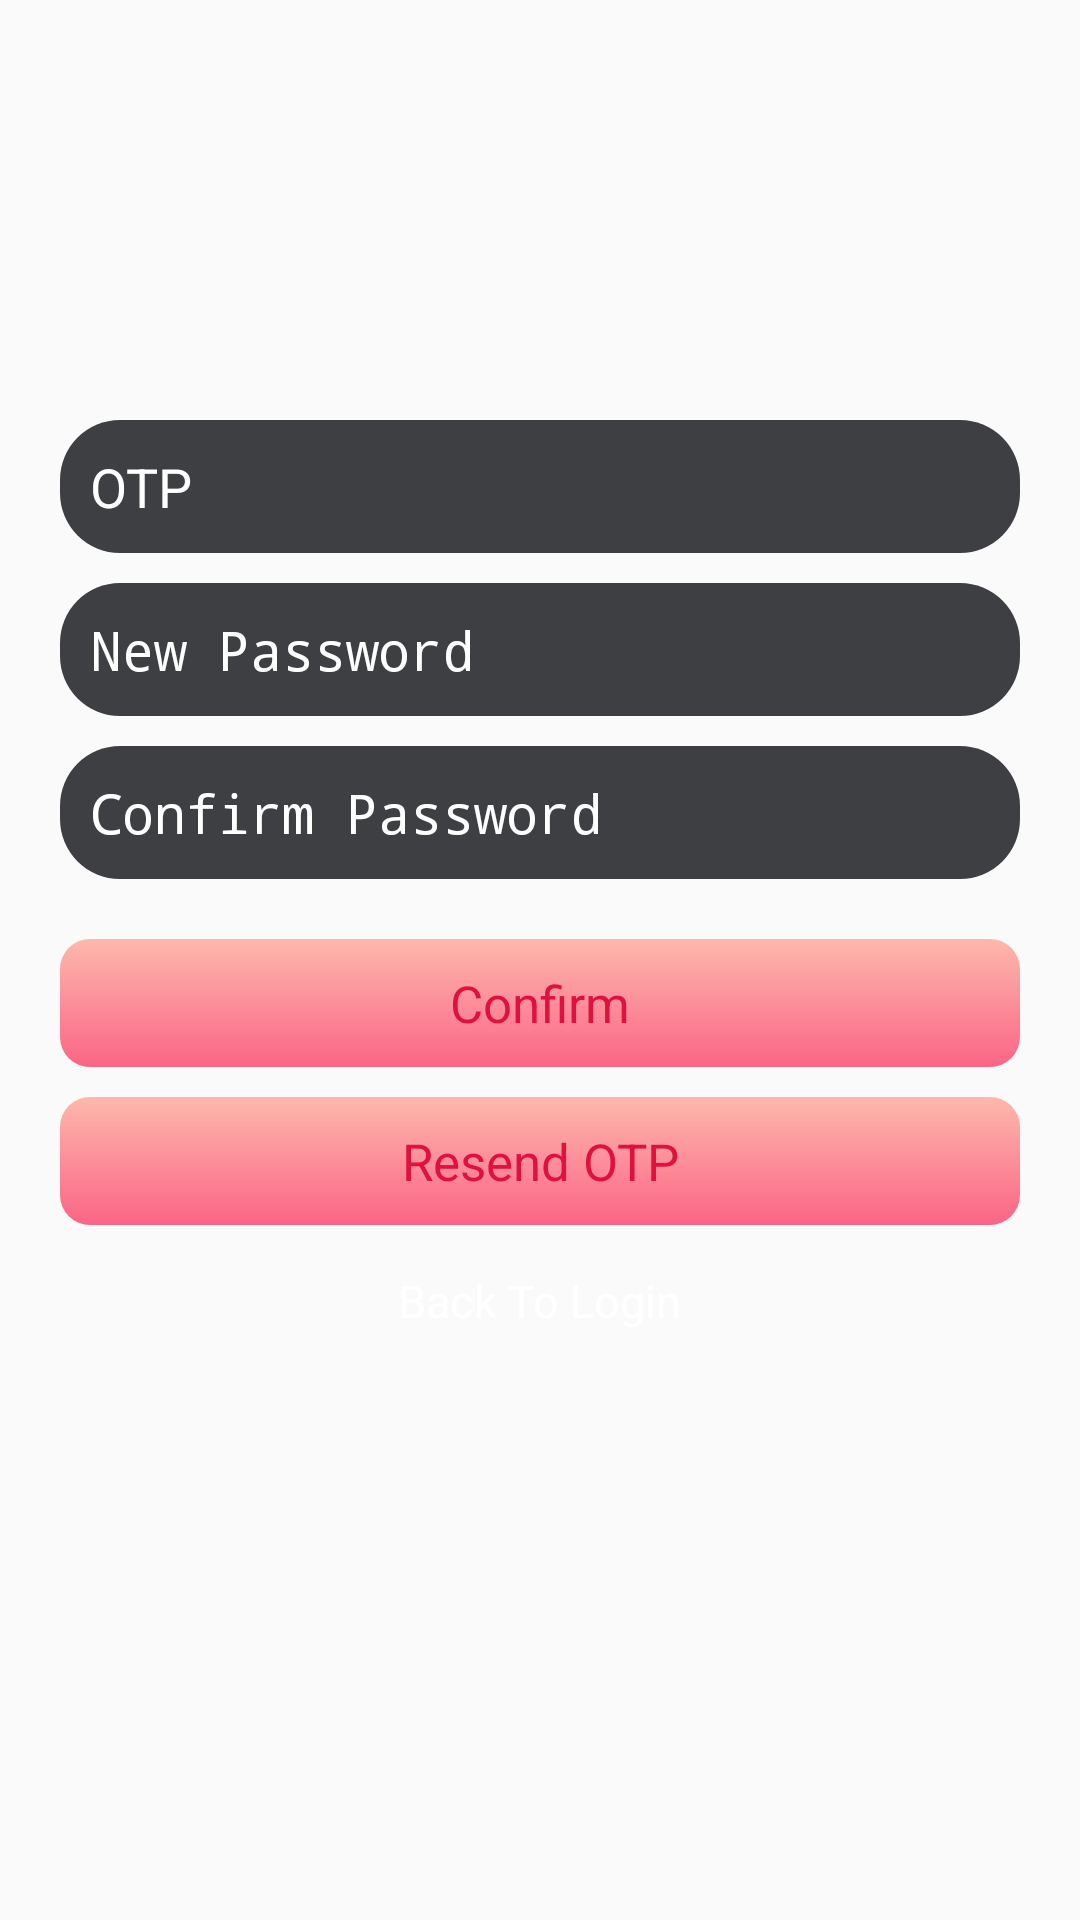

Here is an Android app screen rendered from its layout file. Give the layout XML and the strings, colors and styles it references.
<!-- AndroidManifest.xml: activity theme AppTheme.NoActionBar -->
<!-- res/layout/activity_change_password.xml -->
<?xml version="1.0" encoding="utf-8"?>
<RelativeLayout xmlns:android="http://schemas.android.com/apk/res/android"
    xmlns:tools="http://schemas.android.com/tools"
    android:id="@+id/activity_forgot_password"
    android:layout_width="match_parent"
    android:layout_height="match_parent"
    android:background="@drawable/forget_bg"
    tools:context="com.sdj_jewellers.ChangePasswordActivity">
    <ScrollView
        android:layout_width="match_parent"
        android:layout_height="wrap_content"
        >
        <LinearLayout
            android:layout_width="match_parent"
            android:layout_height="wrap_content"
            android:layout_marginTop="140dp"
            android:layout_marginLeft="20dp"
            android:layout_marginRight="20dp"
            android:layout_marginBottom="10dp"
            android:orientation="vertical"
            >

            <ImageView
                android:layout_width="match_parent"
                android:layout_height="match_parent"
                android:src="@drawable/forget_logo_durga"
                android:layout_gravity="center_horizontal"
                android:visibility="visible"
                />

            <EditText
                android:id="@+id/opt_editText_changePasswor"
                android:layout_width="match_parent"
                android:layout_height="wrap_content"
                android:padding="10dp"
                android:inputType="textNoSuggestions"
                android:textColor="@color/white"
                android:textColorHint="@color/white"
                android:hint="OTP"
                android:background="@drawable/edit_text_sdj"
                />

            <EditText
                android:id="@+id/newPassword_editText_changePassword"
                android:layout_width="match_parent"
                android:layout_height="wrap_content"
                android:padding="10dp"
                android:layout_marginTop="10dp"
                android:inputType="textPassword"
                android:textColor="@color/white"
                android:textColorHint="@color/white"
                android:hint="New Password"
                android:background="@drawable/edit_text_sdj"
                />

            <EditText
                android:id="@+id/confirmPassword_editText_changePassword"
                android:layout_width="match_parent"
                android:layout_height="wrap_content"
                android:padding="10dp"
                android:layout_marginTop="10dp"
                android:inputType="textPassword"
                android:textColor="@color/white"
                android:textColorHint="@color/white"
                android:hint="Confirm Password"
                android:background="@drawable/edit_text_sdj"
                />

            <TextView
                android:id="@+id/confirm_button"
                android:layout_width="match_parent"
                android:layout_height="wrap_content"
                android:layout_marginTop="20dp"
                android:layout_marginBottom="10dp"
                android:padding="10dp"
                android:gravity="center"
                android:text="Confirm"
                android:textColor="@color/btn_text_color"
                android:textSize="17sp"
                android:textAllCaps="false"
                android:background="@drawable/btn_bg"
                android:onClick="clickConfirm"/>

            <TextView
                android:id="@+id/resendOTP_button"
                android:layout_width="match_parent"
                android:layout_height="wrap_content"
                android:layout_marginBottom="10dp"
                android:padding="10dp"
                android:gravity="center"
                android:text="Resend OTP"
                android:textSize="17sp"
                android:textColor="@color/btn_text_color"
                android:textAllCaps="false"
                android:background="@drawable/btn_bg"
                android:onClick="clickResendOTP"/>

            <TextView
                android:layout_width="wrap_content"
                android:layout_height="wrap_content"
                android:text="Back To Login"
                android:textSize="15sp"
                android:padding="5dp"
                android:textColor="@color/white"
                android:layout_gravity="center_horizontal"
                android:onClick="backToLogin"/>
        </LinearLayout>
    </ScrollView>
</RelativeLayout>
<!-- resources referenced by this layout -->
<resources>
  <color name="btn_text_color">#DF113F</color>
  <color name="white">#ffffff</color>
  <!-- drawable btn_bg (drawable) -->
  <?xml version="1.0" encoding="utf-8"?>
  <shape xmlns:android="http://schemas.android.com/apk/res/android"
      android:shape="rectangle">
  <corners android:radius="10dp"/>
      <gradient android:startColor="@color/pink"
                android:endColor="@color/light_pink"
                android:angle="90"/>
  </shape>
  <!-- drawable edit_text_sdj (drawable) -->
  <?xml version="1.0" encoding="utf-8"?>
  <shape xmlns:android="http://schemas.android.com/apk/res/android"
      android:shape="rectangle">
   <corners android:radius="20dp"/>
  <solid android:color="@color/editText_bgColor"/>
  </shape>
  <style name="AppTheme.NoActionBar">
          <item name="windowActionBar">false</item>
          <item name="windowNoTitle">true</item>
         
      </style>
  <color name="pink">#FB6585</color>
  <color name="light_pink">#fdb8ad</color>
  <color name="editText_bgColor">#3E3F43</color>
</resources>
